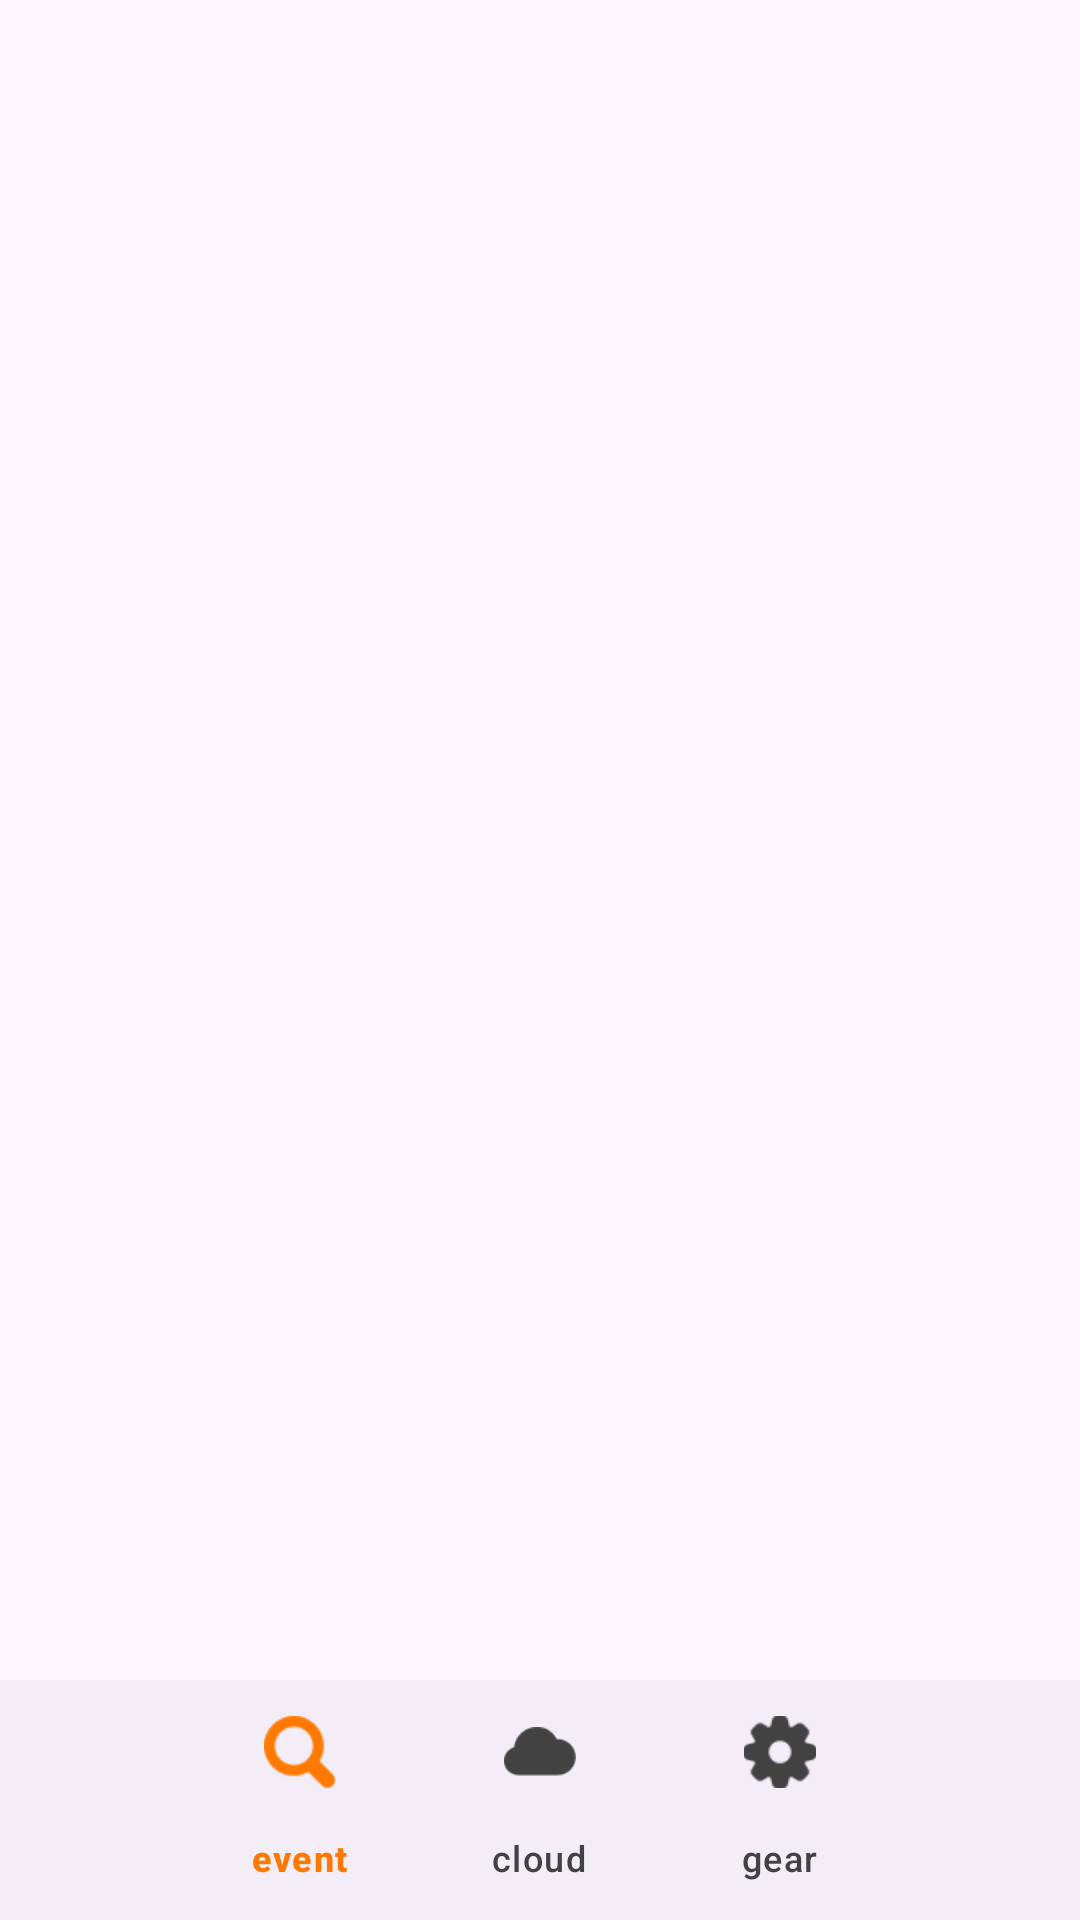

Here is an Android app screen rendered from its layout file. Give the layout XML and the strings, colors and styles it references.
<!-- AndroidManifest.xml: application theme Theme.FourCity -->
<!-- res/layout/activity_main.xml -->
<?xml version="1.0" encoding="utf-8"?>
<FrameLayout
    xmlns:android="http://schemas.android.com/apk/res/android"
    xmlns:app="http://schemas.android.com/apk/res-auto"
    xmlns:tools="http://schemas.android.com/tools"
    android:layout_width="match_parent"
    android:layout_height="match_parent" >

    <androidx.constraintlayout.widget.ConstraintLayout
        android:layout_width="match_parent"
        android:layout_height="match_parent"
        tools:context=".MainActivity">

        <FrameLayout
            android:id="@+id/main_container"
            android:layout_width="match_parent"
            android:layout_height="0dp"
            android:layout_marginTop="0dp"
            app:layout_constraintBottom_toTopOf="@+id/bottomNav"
            app:layout_constraintEnd_toEndOf="parent"
            app:layout_constraintStart_toStartOf="parent"
            app:layout_constraintTop_toTopOf="parent" >
        </FrameLayout>


        <com.google.android.material.bottomnavigation.BottomNavigationView
            android:id="@+id/bottomNav"
            android:layout_width="match_parent"
            android:layout_height="80dp"
            android:paddingHorizontal="60dp"
            app:menu="@menu/bottom_nav"
            app:itemTextColor="@drawable/navbar_color"
            app:itemIconTint="@drawable/navbar_color"
            app:layout_constraintBottom_toBottomOf="parent"
            app:layout_constraintEnd_toEndOf="parent"
            app:layout_constraintStart_toStartOf="parent" />

    </androidx.constraintlayout.widget.ConstraintLayout>

    <FrameLayout
        android:visibility="invisible"
        android:id="@+id/popup_window"
        android:layout_width="match_parent"
        android:layout_height="match_parent" >

        <FrameLayout
            android:alpha="0.9"
            android:background="@color/black"
            android:layout_width="match_parent"
            android:layout_height="match_parent" />

        <androidx.constraintlayout.widget.ConstraintLayout
            android:orientation="vertical"
            android:layout_width="match_parent"
            android:layout_height="match_parent" >

            <ImageView
                android:id="@+id/closePopupWindowImageView"
                android:layout_width="45dp"
                android:layout_height="45dp"
                android:layout_margin="20dp"
                android:layout_marginStart="24dp"
                android:layout_marginTop="24dp"
                android:src="@drawable/baseline_cancel_24"
                app:layout_constraintStart_toStartOf="parent"
                app:layout_constraintTop_toTopOf="parent" />

            <ImageView
                android:layout_width="match_parent"
                android:layout_height="250dp"
                android:layout_gravity="center_vertical"
                android:scaleType="fitXY"
                android:src="@drawable/photo1"
                app:layout_constraintBottom_toBottomOf="parent"
                app:layout_constraintEnd_toEndOf="parent"
                app:layout_constraintStart_toStartOf="parent"
                app:layout_constraintTop_toTopOf="parent" />

        </androidx.constraintlayout.widget.ConstraintLayout>

    </FrameLayout>

</FrameLayout>
<!-- resources referenced by this layout -->
<resources>
  <!-- drawable navbar_color (drawable) -->
  <?xml version="1.0" encoding="utf-8"?>
  <selector xmlns:android="http://schemas.android.com/apk/res/android">
      <item android:state_checked="true"
          android:color="#FF7900" />
      <item android:color="#424242" android:state_checked="false"  />
  </selector>
  <!-- drawable photo1: jpg bitmap (drawable, 84661 bytes) -->
  <style name="Theme.FourCity" parent="Base.Theme.FourCity" />
  <style name="Base.Theme.FourCity" parent="Theme.Material3.DayNight.NoActionBar">
          
          
      </style>
  <!-- not gathered from this repository: default colours our renderer supplied (Android Studio template values) -->
  <color name="black">#FF000000</color>
</resources>
